Run: headless pygame with SDL's dummy video driver; simulated clock (each Clock.tick advances the game by its frame time, no real sleeping); random seed 0; keys injected as events and as key.get_pressed() state; no mouse input.
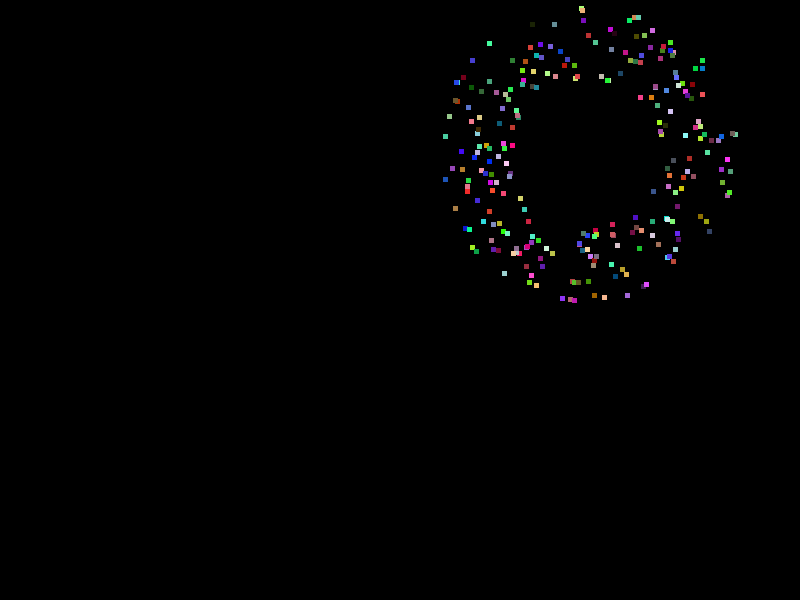
Frame 1 of 4 · flips 1–60 · no input
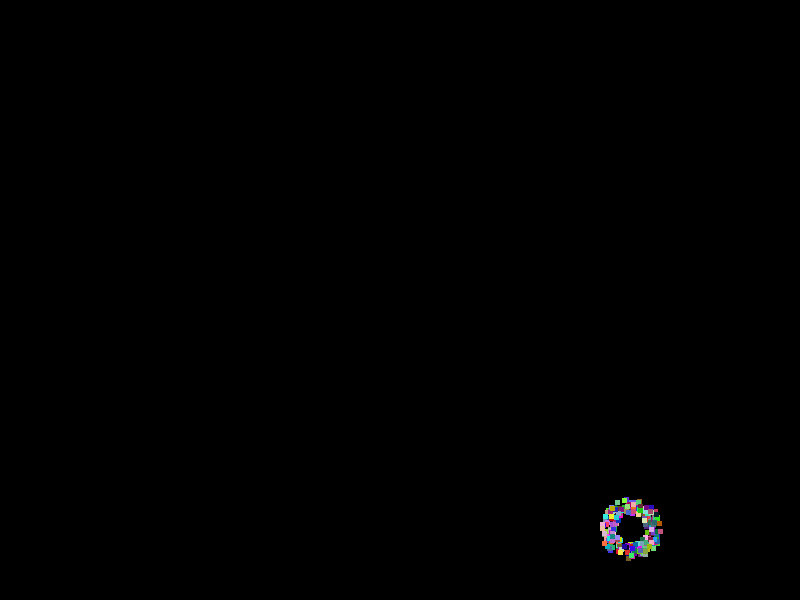
Frame 2 of 4 · flips 61–180 · tapped SPACE, RETURN · held RIGHT (→), D
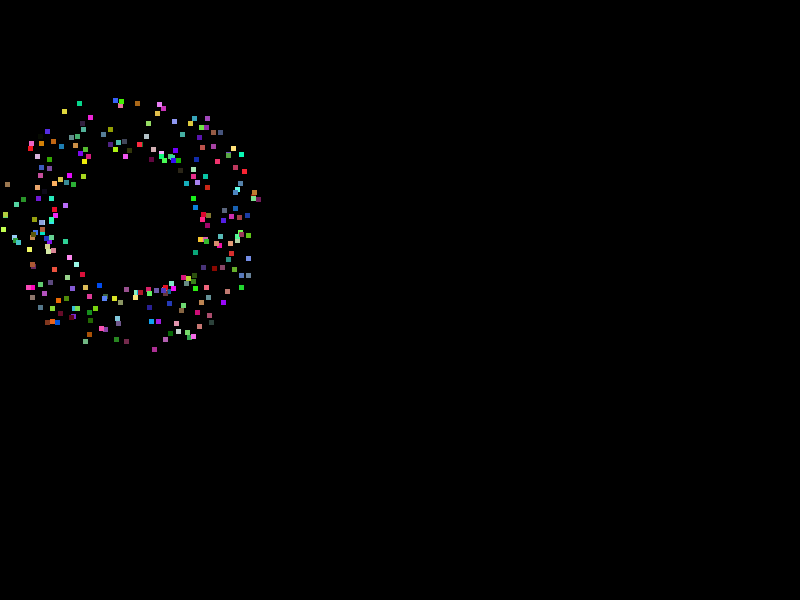
Frame 3 of 4 · flips 181–300 · held DOWN (↓), S
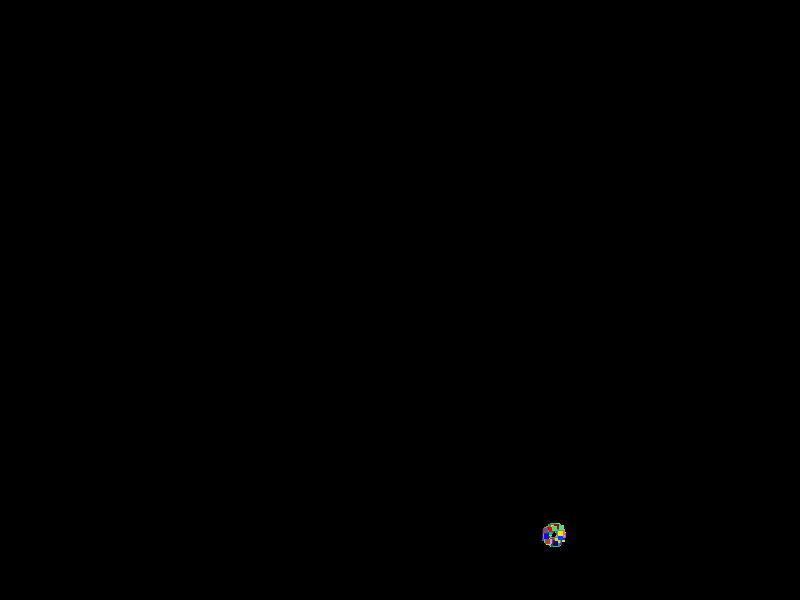
Frame 4 of 4 · flips 301–420 · held LEFT (←), A, UP (↑), W

The pygame program that drew these frames:

import pygame
import sys
import random
import math

# Initialize Pygame
pygame.init()

# Set up the screen
WIDTH, HEIGHT = 800, 600
screen = pygame.display.set_mode((WIDTH, HEIGHT))
pygame.display.set_caption("Repeating Explosion Animation")

# Colors
WHITE = (255, 255, 255)
BLACK = (0, 0, 0)
RED = (255, 0, 0)

# Explosion properties
explosion_radius = 10
explosion_strength = 5
explosion_color = RED
explosion_duration = 700  # 2 seconds in milliseconds
last_explosion_time = 0

# Small block properties
num_small_blocks = 250
small_block_size = 5
small_blocks = []

# Function to create explosion
def create_explosion():
    small_blocks.clear()
    place = [random.randint(0, WIDTH), random.randint(0, HEIGHT)]
    for _ in range(num_small_blocks):
        angle = random.uniform(0, 2*math.pi)
        speed = random.uniform(5, 10)
        small_blocks.append({
            "x": place[0],
            "y": place[1],
            "dx": speed * math.cos(angle),
            "dy": speed * math.sin(angle),
            "color": (random.randint(0,255), random.randint(0,255), random.randint(0,255))
        })

# Main loop
while True:
    current_time = pygame.time.get_ticks()

    for event in pygame.event.get():
        if event.type == pygame.QUIT:
            pygame.quit()
            sys.exit()

    screen.fill(BLACK)

    # Check if it's time to create a new explosion
    if current_time - last_explosion_time >= explosion_duration:
        create_explosion()
        last_explosion_time = current_time

    # Draw small blocks
    for small_block in small_blocks:
        pygame.draw.rect(screen, small_block["color"], (small_block["x"], small_block["y"], small_block_size, small_block_size))
        small_block["x"] += small_block["dx"]
        small_block["y"] += small_block["dy"]

    pygame.display.flip()
    pygame.time.Clock().tick(30)

pygame.quit()
